Dataset: data (GitHub, CodeWeaverOm/WaferVision-AI). Classes: bridge defect, clean wafer, complex defect, cracks, flat defect, foreign material, line edge roughness, linear defect, scratches, Z-axis defect.

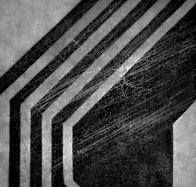
Label: scratches

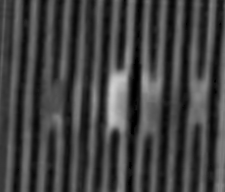
Label: Z-axis defect

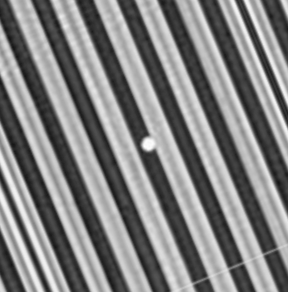
Label: linear defect

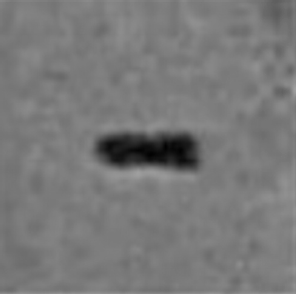
Label: flat defect

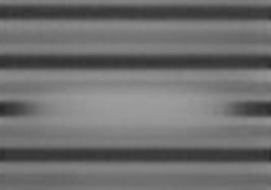
Label: bridge defect

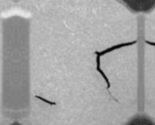
Label: cracks
